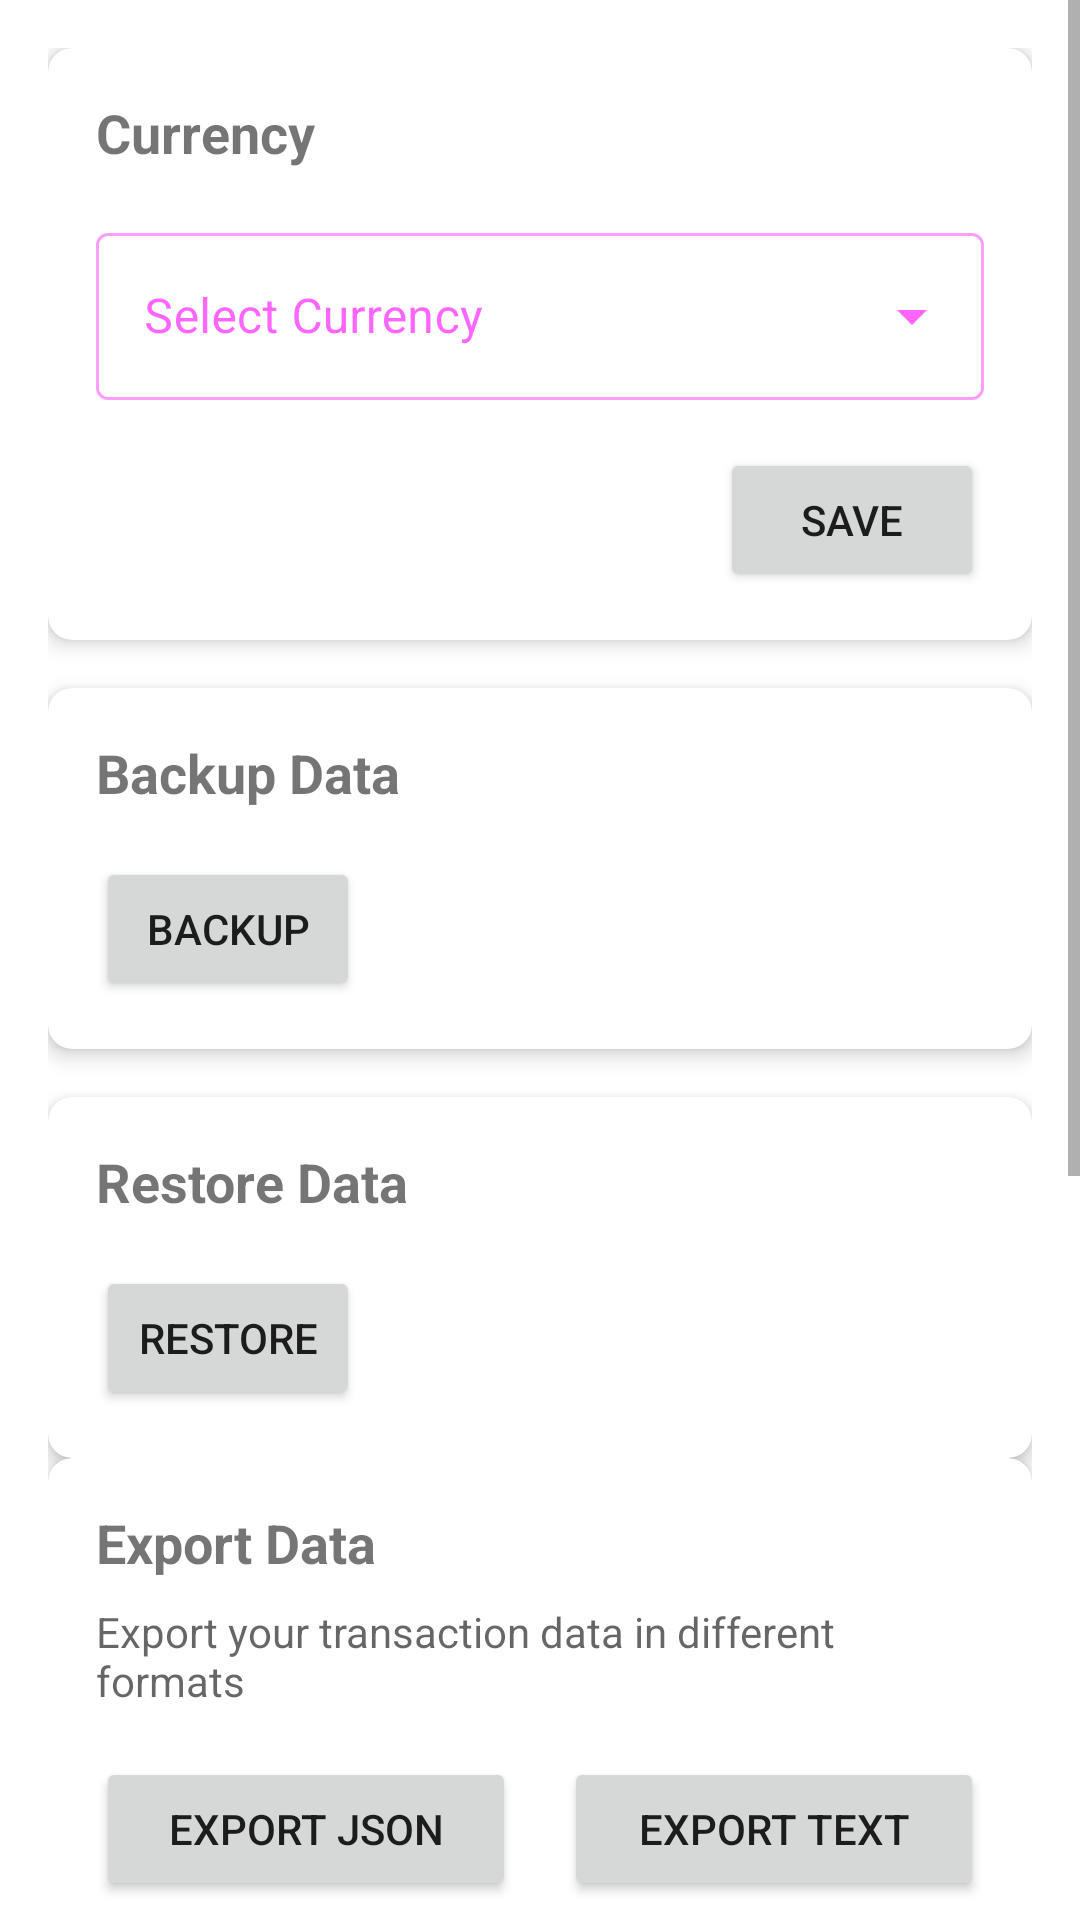

Layout XML and referenced resources for this Android screen:
<!-- AndroidManifest.xml: application theme Theme.FinNova -->
<!-- res/layout/fragment_settings.xml -->
<?xml version="1.0" encoding="utf-8"?>
<ScrollView xmlns:android="http://schemas.android.com/apk/res/android"
    xmlns:app="http://schemas.android.com/apk/res-auto"
    android:layout_width="match_parent"
    android:layout_height="match_parent">

    <LinearLayout
        android:layout_width="match_parent"
        android:layout_height="wrap_content"
        android:orientation="vertical"
        android:padding="16dp">

        
        <androidx.cardview.widget.CardView
            android:layout_width="match_parent"
            android:layout_height="wrap_content"
            android:layout_marginBottom="16dp"
            app:cardCornerRadius="8dp"
            app:cardElevation="4dp">

            <LinearLayout
                android:layout_width="match_parent"
                android:layout_height="wrap_content"
                android:orientation="vertical"
                android:padding="16dp">

                <TextView
                    android:layout_width="wrap_content"
                    android:layout_height="wrap_content"
                    android:text="@string/settings_currency"
                    android:textSize="18sp"
                    android:textStyle="bold" />

                <com.google.android.material.textfield.TextInputLayout
                    android:id="@+id/tilCurrency"
                    style="@style/Widget.MaterialComponents.TextInputLayout.OutlinedBox.ExposedDropdownMenu"
                    android:layout_width="match_parent"
                    android:layout_height="wrap_content"
                    android:layout_marginTop="16dp"
                    android:hint="@string/hint_currency">

                    <AutoCompleteTextView
                        android:id="@+id/spinnerCurrency"
                        android:layout_width="match_parent"
                        android:layout_height="wrap_content"
                        android:clickable="true"
                        android:contentDescription="@string/settings_currency"
                        android:focusable="false"
                        android:inputType="none" />
                </com.google.android.material.textfield.TextInputLayout>

                <Button
                    android:id="@+id/btnSaveCurrency"
                    android:layout_width="wrap_content"
                    android:layout_height="wrap_content"
                    android:layout_gravity="end"
                    android:layout_marginTop="16dp"
                    android:contentDescription="@string/btn_save"
                    android:text="@string/btn_save" />
            </LinearLayout>
        </androidx.cardview.widget.CardView>

        
        <androidx.cardview.widget.CardView
            android:layout_width="match_parent"
            android:layout_height="wrap_content"
            android:layout_marginBottom="16dp"
            app:cardCornerRadius="8dp"
            app:cardElevation="4dp">

            <LinearLayout
                android:layout_width="match_parent"
                android:layout_height="wrap_content"
                android:orientation="vertical"
                android:padding="16dp">

                <TextView
                    android:layout_width="wrap_content"
                    android:layout_height="wrap_content"
                    android:text="@string/settings_backup"
                    android:textSize="18sp"
                    android:textStyle="bold" />

                <Button
                    android:id="@+id/btnBackup"
                    android:layout_width="wrap_content"
                    android:layout_height="wrap_content"
                    android:layout_marginTop="16dp"
                    android:contentDescription="@string/backup"
                    android:text="@string/backup" />
            </LinearLayout>
        </androidx.cardview.widget.CardView>

        <androidx.cardview.widget.CardView
            android:layout_width="match_parent"
            android:layout_height="wrap_content"
            app:cardCornerRadius="8dp"
            app:cardElevation="4dp">

            <LinearLayout
                android:layout_width="match_parent"
                android:layout_height="wrap_content"
                android:orientation="vertical"
                android:padding="16dp">

                <TextView
                    android:layout_width="wrap_content"
                    android:layout_height="wrap_content"
                    android:text="@string/settings_restore"
                    android:textSize="18sp"
                    android:textStyle="bold" />

                <Button
                    android:id="@+id/btnRestore"
                    android:layout_width="wrap_content"
                    android:layout_height="wrap_content"
                    android:layout_marginTop="16dp"
                    android:contentDescription="@string/restore"
                    android:text="@string/restore" />
            </LinearLayout>
        </androidx.cardview.widget.CardView>

        
        <androidx.cardview.widget.CardView
            android:layout_width="match_parent"
            android:layout_height="wrap_content"
            android:layout_marginBottom="16dp"
            app:cardCornerRadius="8dp"
            app:cardElevation="4dp">

            <LinearLayout
                android:layout_width="match_parent"
                android:layout_height="wrap_content"
                android:orientation="vertical"
                android:padding="16dp">

                <TextView
                    android:layout_width="wrap_content"
                    android:layout_height="wrap_content"
                    android:text="Export Data"
                    android:textSize="18sp"
                    android:textStyle="bold" />

                <TextView
                    android:layout_width="wrap_content"
                    android:layout_height="wrap_content"
                    android:layout_marginTop="8dp"
                    android:text="Export your transaction data in different formats"
                    android:textColor="?android:textColorSecondary" />

                <LinearLayout
                    android:layout_width="match_parent"
                    android:layout_height="wrap_content"
                    android:layout_marginTop="16dp"
                    android:orientation="horizontal">

                    <Button
                        android:id="@+id/btnExportJson"
                        android:layout_width="0dp"
                        android:layout_height="wrap_content"
                        android:layout_marginEnd="8dp"
                        android:layout_weight="1"
                        android:text="Export JSON" />

                    <Button
                        android:id="@+id/btnExportText"
                        android:layout_width="0dp"
                        android:layout_height="wrap_content"
                        android:layout_marginStart="8dp"
                        android:layout_weight="1"
                        android:text="Export Text" />
                </LinearLayout>
            </LinearLayout>
        </androidx.cardview.widget.CardView>

        
        <androidx.cardview.widget.CardView
            android:layout_width="match_parent"
            android:layout_height="wrap_content"
            android:layout_marginBottom="16dp"
            app:cardCornerRadius="8dp"
            app:cardElevation="4dp">

            <LinearLayout
                android:layout_width="match_parent"
                android:layout_height="wrap_content"
                android:orientation="vertical"
                android:padding="16dp">

                <TextView
                    android:layout_width="wrap_content"
                    android:layout_height="wrap_content"
                    android:text="Dark Mode"
                    android:textSize="18sp"
                    android:textStyle="bold" />

                <com.google.android.material.switchmaterial.SwitchMaterial
                    android:id="@+id/switchDarkMode"
                    android:layout_width="match_parent"
                    android:layout_height="wrap_content"
                    android:layout_marginTop="16dp"
                    android:contentDescription="Enable or disable dark mode"
                    android:text="Enable Dark Mode" />
            </LinearLayout>
        </androidx.cardview.widget.CardView>

        
        <androidx.cardview.widget.CardView
            android:layout_width="match_parent"
            android:layout_height="wrap_content"
            android:layout_marginBottom="16dp"
            app:cardCornerRadius="8dp"
            app:cardElevation="4dp">

            <LinearLayout
                android:layout_width="match_parent"
                android:layout_height="wrap_content"
                android:orientation="vertical"
                android:padding="16dp">

                <TextView
                    android:layout_width="wrap_content"
                    android:layout_height="wrap_content"
                    android:text="Daily Expense Reminders"
                    android:textSize="18sp"
                    android:textStyle="bold" />

                <com.google.android.material.switchmaterial.SwitchMaterial
                    android:id="@+id/switchReminder"
                    android:layout_width="match_parent"
                    android:layout_height="wrap_content"
                    android:layout_marginTop="16dp"
                    android:text="Enable Daily Reminders" />

                <TextView
                    android:layout_width="wrap_content"
                    android:layout_height="wrap_content"
                    android:layout_marginTop="16dp"
                    android:text="Reminder Time" />

                <Button
                    android:id="@+id/btnReminderTime"
                    android:layout_width="wrap_content"
                    android:layout_height="wrap_content"
                    android:layout_marginTop="8dp"
                    android:text="20:00"
                    style="@style/Widget.MaterialComponents.Button.OutlinedButton" />

            </LinearLayout>
        </androidx.cardview.widget.CardView>
    </LinearLayout>
</ScrollView>
<!-- resources referenced by this layout -->
<resources>
  <string name="backup">Backup</string>
  <string name="btn_save">Save</string>
  <string name="hint_currency" translatable="false">Select Currency</string>
  <string name="restore">Restore</string>
  <string name="settings_backup">Backup Data</string>
  <string name="settings_currency">Currency</string>
  <string name="settings_restore">Restore Data</string>
  <style name="Theme.FinNova" parent="Theme.MaterialComponents.DayNight.NoActionBar">
          <item name="colorPrimary">@color/colorPrimary</item>
          <item name="colorPrimaryVariant">@color/purple_700</item>
          <item name="colorOnPrimary">@color/white</item>
          <item name="colorSecondary">@color/colorAccent</item>
          <item name="colorSecondaryVariant">@color/teal_700</item>
          <item name="colorOnSecondary">@color/black</item>
          <item name="android:colorBackground">@color/background</item>
          <item name="colorSurface">@color/surface</item>
          <item name="colorOnBackground">@color/onBackground</item>
          <item name="colorOnSurface">@color/onSurface</item>
          <item name="android:statusBarColor">?attr/colorPrimaryVariant</item>
      </style>
  <!-- not gathered from this repository: default colours our renderer supplied (Android Studio template values) -->
  <color name="purple_700">#FF3700B3</color>
  <color name="teal_700">#FF018786</color>
  <color name="black">#FF000000</color>
  <color name="white">#FFFFFFFF</color>
  <color name="colorPrimary">#FF6200EE</color>
  <color name="colorAccent">#FF03DAC5</color>
</resources>
